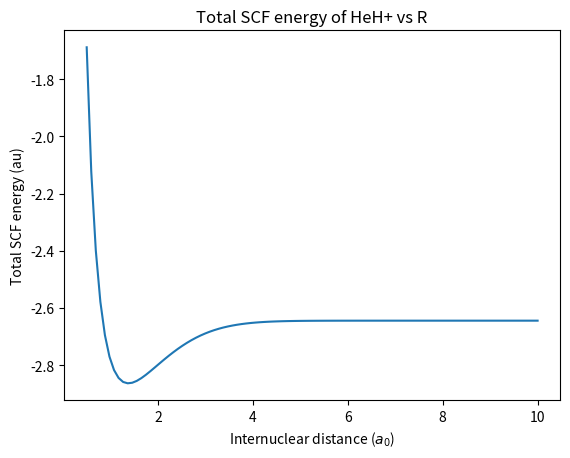

The script that saved this image:
import numpy as np
from numpy.linalg import eig, inv
from scipy.special import erf
import matplotlib.pyplot as plt

def eigSinvH(S, H, K):
    SinvH = inv(S) @ H
    E, U = eig(SinvH)

    order = np.argsort(np.real(E))
    c = np.zeros((K, K))
    for i in range(K):
        c[:, i] = np.real(U[:, order[i]])
        c[:, i] = c[:, i] / np.sqrt(c[:, i] @ S @ c[:, i])
    E = np.sort(np.real(E))
    return E, c

def F0(x):
    if (x < 1e-8):
        return 1 - x/3
    else:
        return 0.5*np.sqrt(np.pi)*erf(np.sqrt(x))/np.sqrt(x)

def compute_overlap(alpha, beta, RA, RB):
    absum = alpha + beta
    abfac = alpha * beta / absum
    dRAB = RA - RB
    dRAB2 = dRAB @ dRAB
    return (np.pi/absum)**(3/2) * np.exp(-abfac * dRAB2)

def compute_kinetic_energy(alpha, beta, RA, RB):
    absum = alpha + beta
    abfac = alpha * beta / absum
    dRAB = RA - RB
    dRAB2 = dRAB @ dRAB
    return (np.pi/absum)**(3/2) * np.exp(-abfac * dRAB2) * \
            abfac * (3 - 2*abfac * dRAB2)

def compute_elec_nuc_energy(alpha, beta, RA, RB, RC):
    absum = alpha + beta
    abfac = alpha * beta / absum
    dRAB = RA - RB
    dRAB2 = dRAB @ dRAB
    RP = (alpha*RA + beta*RB)/absum
    dRPC = RP - RC
    dRPC2 = dRPC @ dRPC
    return -(2*np.pi/absum)*np.exp(-abfac * dRAB2) * \
            F0(absum * dRPC2)

def compute_elec_elec_energy(alpha,beta,gamma,delta,RA,RB,RC,RD):
    absum = alpha + beta
    abfac = alpha * beta / absum
    dRAB = RA - RB
    dRAB2 = dRAB @ dRAB
    RP = (alpha*RA + beta*RB)/absum

    gdsum = gamma + delta
    gdfac = gamma * delta / gdsum
    dRCD = RC - RD
    dRCD2 = dRCD @ dRCD
    RQ = (gamma*RC + delta*RD) / gdsum
    dRPQ = RP - RQ
    dRPQ2 = dRPQ @ dRPQ

    abgdsum = absum + gdsum
    abgdfac = absum * gdsum / abgdsum

    return 2 * np.pi**(5/2) * (absum * gdsum * np.sqrt(abgdsum))**(-1) * \
            np.exp(-abfac*dRAB2 - gdfac*dRCD2) * \
            F0(abgdfac * dRPQ2)

def get_hehScfEnergy(R):
    """
    Returns the total SCF energy for HeH+ for a given internuclear distance.
    Parameters
    ----------
    R  float, internuclear distance

    Returns
    -------
    scf energy
    """
    N = 2
    N_nuclei = 2
    z_nuclei = np.array([2, 1])
    K = 2
    L = 3  # number of Gaussians used to build each basis function

    widths = np.zeros((L, K))
    contraction_coeffs = np.zeros((L, K))  # we called these d
    centers = np.zeros((L, K, 3))

    alpha1s_STO3G = np.array([0.109818, 0.405771, 2.22766])
    d1s_STO3G = np.array([0.316894, 0.381531, 0.109991])

    # 1s on He
    zeta_He = 2.0925
    widths[:, 0] = alpha1s_STO3G * zeta_He ** 2
    contraction_coeffs[:, 0] = d1s_STO3G * widths[:, 0] ** (3 / 4)

    # 1s on H
    zeta_H = 1.24
    widths[:, 1] = alpha1s_STO3G * zeta_H ** 2
    contraction_coeffs[:, 1] = d1s_STO3G * widths[:, 1] ** (3 / 4)
    R_nuclei = np.zeros((N_nuclei,3))
    # R = 1.4632
    R_nuclei[1,0] = R

    centers[0,1,0] = R
    centers[1,1,0] = R
    centers[2,1,0] = R

    S = np.zeros((K,K))
    T = np.zeros((K,K))
    U1 = np.zeros((K,K))
    U2 = np.zeros((K,K,K,K))

    # compute matrix elements
    for mu in range(K):
        for A in range(L):
            alpha = widths[A,mu]
            dAmu = contraction_coeffs[A,mu]
            RA = centers[A,mu,:]

            for nu in range(K):
                for B in range(L):
                    beta = widths[B,nu]
                    dBnu = contraction_coeffs[B,nu]
                    RB = centers[B,nu,:]

                    S[mu,nu] += dAmu * dBnu * compute_overlap(alpha, beta, RA, RB)

                    T[mu,nu] += dAmu * dBnu * compute_kinetic_energy(alpha, beta, RA, RB)

                    for nucleus in range(N_nuclei):
                        U1[mu,nu] += dAmu * dBnu * z_nuclei[nucleus]  * \
                            compute_elec_nuc_energy(alpha, beta, RA, RB, R_nuclei[nucleus])

                    for sigma in range(K):
                        for C in range(L):
                            gamma = widths[C,sigma]
                            dCsigma = contraction_coeffs[C,sigma]
                            RC = centers[C,sigma,:]

                            for lam in range(K):
                                for D in range(L):
                                    delta = widths[D,lam]
                                    dDlam = contraction_coeffs[D,lam]
                                    RD = centers[D,lam,:]

                                    U2[mu,nu,sigma,lam] += dAmu * dBnu * dCsigma * dDlam * \
                            compute_elec_elec_energy(alpha, beta, gamma, delta, RA, RB, RC, RD)

    h = T + U1
    E, c = eigSinvH(S,h,K)
    Nover2 = int(N/2)

    n_iterations = 10
    for iterate in range(n_iterations):
        P = np.zeros((K,K))
        for mu in range(K):
            for nu in range(K):
                for j in range(Nover2):
                    P[mu,nu] += 2 * c[mu,j] * c[nu,j]

        F = np.copy(h)
        for mu in range(K):
            for nu in range(K):
                for lam in range(K):
                    for sigma in range(K):
                        F[mu,nu] += P[lam,sigma] * \
                                    ( U2[mu,nu,lam,sigma] - 0.5*U2[mu,sigma,lam,nu] )

        E, c = eigSinvH(S,F,K)

        E_elec = sum(E[0:Nover2]) + 0.5 * np.trace(P @ h)

    # energy of nuclear repulsion
    E_nuc = 0
    for nucleus1 in range(N_nuclei):
        for nucleus2 in range(nucleus1+1,N_nuclei):
            dR = R_nuclei[nucleus1,:] - R_nuclei[nucleus2,:]
            dR2 = dR @ dR
            E_nuc += z_nuclei[nucleus1] * z_nuclei[nucleus2] / np.sqrt(dR2)

    E_total = E_elec + E_nuc
    return E_total

def get_heKoopmans(i):
    """
    Returns the ith ionization energy given by Koopmans theorem.
    Parameters
    ----------
    i  int

    Returns
    -------
    ionization energy
    """
    N = 2
    N_nuclei = 2
    z_nuclei = np.array([2, 1])
    K = 2
    L = 3  # number of Gaussians used to build each basis function
    R = 10000
    widths = np.zeros((L, K))
    contraction_coeffs = np.zeros((L, K))  # we called these d
    centers = np.zeros((L, K, 3))

    alpha1s_STO3G = np.array([0.109818, 0.405771, 2.22766])
    d1s_STO3G = np.array([0.316894, 0.381531, 0.109991])

    # 1s on He
    zeta_He = 2.0925
    widths[:, 0] = alpha1s_STO3G * zeta_He ** 2
    contraction_coeffs[:, 0] = d1s_STO3G * widths[:, 0] ** (3 / 4)

    # 1s on H
    zeta_H = 1.24
    widths[:, 1] = alpha1s_STO3G * zeta_H ** 2
    contraction_coeffs[:, 1] = d1s_STO3G * widths[:, 1] ** (3 / 4)
    R_nuclei = np.zeros((N_nuclei, 3))
    # R = 1.4632
    R_nuclei[1, 0] = R

    centers[0, 1, 0] = R
    centers[1, 1, 0] = R
    centers[2, 1, 0] = R

    S = np.zeros((K, K))
    T = np.zeros((K, K))
    U1 = np.zeros((K, K))
    U2 = np.zeros((K, K, K, K))

    # compute matrix elements
    for mu in range(K):
        for A in range(L):
            alpha = widths[A, mu]
            dAmu = contraction_coeffs[A, mu]
            RA = centers[A, mu, :]

            for nu in range(K):
                for B in range(L):
                    beta = widths[B, nu]
                    dBnu = contraction_coeffs[B, nu]
                    RB = centers[B, nu, :]

                    S[mu, nu] += dAmu * dBnu * compute_overlap(alpha, beta, RA, RB)

                    T[mu, nu] += dAmu * dBnu * compute_kinetic_energy(alpha, beta, RA, RB)

                    for nucleus in range(N_nuclei):
                        U1[mu, nu] += dAmu * dBnu * z_nuclei[nucleus] * \
                                      compute_elec_nuc_energy(alpha, beta, RA, RB, R_nuclei[nucleus])

                    for sigma in range(K):
                        for C in range(L):
                            gamma = widths[C, sigma]
                            dCsigma = contraction_coeffs[C, sigma]
                            RC = centers[C, sigma, :]

                            for lam in range(K):
                                for D in range(L):
                                    delta = widths[D, lam]
                                    dDlam = contraction_coeffs[D, lam]
                                    RD = centers[D, lam, :]

                                    U2[mu, nu, sigma, lam] += dAmu * dBnu * dCsigma * dDlam * \
                                                              compute_elec_elec_energy(alpha, beta, gamma, delta, RA,
                                                                                       RB, RC, RD)

    h = T + U1
    E, c = eigSinvH(S, h, K)

    Nover2 = int(N / 2)

    n_iterations = 10
    for iterate in range(n_iterations):
        P = np.zeros((K, K))
        for mu in range(K):
            for nu in range(K):
                for j in range(Nover2):
                    P[mu, nu] += 2 * c[mu, j] * c[nu, j]

        F = np.copy(h)
        for mu in range(K):
            for nu in range(K):
                for lam in range(K):
                    for sigma in range(K):
                        F[mu, nu] += P[lam, sigma] * \
                                     (U2[mu, nu, lam, sigma] - 0.5 * U2[mu, sigma, lam, nu])

        E, c = eigSinvH(S, F, K)
    return -E[i]

def get_improvedHehScfenergy(R):
    """
    Returns a improved SCF energy by adding a new basis for HeH+ for a given internuclear distance
    Parameters
    ----------
    R  float, internuclear distance

    Returns
    -------
    total scf enegry
    """
    N = 2
    N_nuclei = 2
    z_nuclei = np.array([2, 1])
    K = 3
    L = 3  # number of Gaussians used to build each basis function

    widths = np.zeros((L, K))
    contraction_coeffs = np.zeros((L, K))  # we called these d
    centers = np.zeros((L, K, 3))

    alpha1s_STO3G = np.array([0.109818, 0.405771, 2.22766])
    d1s_STO3G = np.array([0.316894, 0.381531, 0.109991])

    # 1s on He
    zeta_He = 2.0925
    widths[:, 0] = alpha1s_STO3G * zeta_He ** 2
    contraction_coeffs[:, 0] = d1s_STO3G * widths[:, 0] ** (3 / 4)

    zeta_He_new = 1.6875
    widths[:, 1] = alpha1s_STO3G * zeta_He_new ** 2
    contraction_coeffs[:, 1] = d1s_STO3G * widths[:, 1] ** (3 / 4)
    # 1s on H
    zeta_H = 1.24
    widths[:, 2] = alpha1s_STO3G * zeta_H ** 2
    contraction_coeffs[:, 2] = d1s_STO3G * widths[:, 2] ** (3 / 4)


    # new basis for He


    # R = 1.4632
    R_nuclei = np.zeros((N_nuclei, 3))
    R_nuclei[1, 0] = R

    centers[0, 2, 0] = R
    centers[1, 2, 0] = R
    centers[2, 2, 0] = R

    S = np.zeros((K, K))
    T = np.zeros((K, K))
    U1 = np.zeros((K, K))
    U2 = np.zeros((K, K, K, K))

    # compute matrix elements
    for mu in range(K):
        for A in range(L):
            alpha = widths[A, mu]
            dAmu = contraction_coeffs[A, mu]
            RA = centers[A, mu, :]

            for nu in range(K):
                for B in range(L):
                    beta = widths[B, nu]
                    dBnu = contraction_coeffs[B, nu]
                    RB = centers[B, nu, :]

                    S[mu, nu] += dAmu * dBnu * compute_overlap(alpha, beta, RA, RB)

                    T[mu, nu] += dAmu * dBnu * compute_kinetic_energy(alpha, beta, RA, RB)

                    for nucleus in range(N_nuclei):
                        U1[mu, nu] += dAmu * dBnu * z_nuclei[nucleus] * \
                                      compute_elec_nuc_energy(alpha, beta, RA, RB, R_nuclei[nucleus])

                    for sigma in range(K):
                        for C in range(L):
                            gamma = widths[C, sigma]
                            dCsigma = contraction_coeffs[C, sigma]
                            RC = centers[C, sigma, :]

                            for lam in range(K):
                                for D in range(L):
                                    delta = widths[D, lam]
                                    dDlam = contraction_coeffs[D, lam]
                                    RD = centers[D, lam, :]

                                    U2[mu, nu, sigma, lam] += dAmu * dBnu * dCsigma * dDlam * \
                                                              compute_elec_elec_energy(alpha, beta, gamma, delta, RA,
                                                                                       RB, RC, RD)

    h = T + U1
    E, c = eigSinvH(S,h,K)

    Nover2 = int(N / 2)

    n_iterations = 10
    for iterate in range(n_iterations):
        P = np.zeros((K, K))
        for mu in range(K):
            for nu in range(K):
                for j in range(Nover2):
                    P[mu, nu] += 2 * c[mu, j] * c[nu, j]

        F = np.copy(h)
        for mu in range(K):
            for nu in range(K):
                for lam in range(K):
                    for sigma in range(K):
                        F[mu, nu] += P[lam, sigma] * \
                                     (U2[mu, nu, lam, sigma] - 0.5 * U2[mu, sigma, lam, nu])

        E, c = eigSinvH(S,F,K)

        E_elec = sum(E[0:Nover2]) + 0.5 * np.trace(P @ h)

    # energy of nuclear repulsion
    E_nuc = 0
    for nucleus1 in range(N_nuclei):
        for nucleus2 in range(nucleus1 + 1, N_nuclei):
            dR = R_nuclei[nucleus1, :] - R_nuclei[nucleus2, :]
            dR2 = dR @ dR
            E_nuc += z_nuclei[nucleus1] * z_nuclei[nucleus2] / np.sqrt(dR2)

    E_total = E_elec + E_nuc
    return E_total

def get_improvedHeKoopmans(i):
    """
    Returns a improved ith ionization energy value by adding a new basis.
    Parameters
    ----------
    i

    Returns
    -------
    ionization energy
    """
    N = 2
    N_nuclei = 2
    z_nuclei = np.array([2, 1])
    K = 3
    L = 3  # number of Gaussians used to build each basis function
    R = 1000
    widths = np.zeros((L, K))
    contraction_coeffs = np.zeros((L, K))  # we called these d
    centers = np.zeros((L, K, 3))

    alpha1s_STO3G = np.array([0.109818, 0.405771, 2.22766])
    d1s_STO3G = np.array([0.316894, 0.381531, 0.109991])

    # 1s on He
    zeta_He = 2.0925
    widths[:, 0] = alpha1s_STO3G * zeta_He ** 2
    contraction_coeffs[:, 0] = d1s_STO3G * widths[:, 0] ** (3 / 4)

    zeta_He_new = 1.6875
    widths[:, 1] = alpha1s_STO3G * zeta_He_new ** 2
    contraction_coeffs[:, 1] = d1s_STO3G * widths[:, 1] ** (3 / 4)
    # 1s on H
    zeta_H = 1.24
    widths[:, 2] = alpha1s_STO3G * zeta_H ** 2
    contraction_coeffs[:, 2] = d1s_STO3G * widths[:, 2] ** (3 / 4)


    # new basis for He


    # R = 1.4632
    R_nuclei = np.zeros((N_nuclei, 3))
    R_nuclei[1, 0] = R

    centers[0, 2, 0] = R
    centers[1, 2, 0] = R
    centers[2, 2, 0] = R

    S = np.zeros((K, K))
    T = np.zeros((K, K))
    U1 = np.zeros((K, K))
    U2 = np.zeros((K, K, K, K))

    # compute matrix elements
    for mu in range(K):
        for A in range(L):
            alpha = widths[A, mu]
            dAmu = contraction_coeffs[A, mu]
            RA = centers[A, mu, :]

            for nu in range(K):
                for B in range(L):
                    beta = widths[B, nu]
                    dBnu = contraction_coeffs[B, nu]
                    RB = centers[B, nu, :]

                    S[mu, nu] += dAmu * dBnu * compute_overlap(alpha, beta, RA, RB)

                    T[mu, nu] += dAmu * dBnu * compute_kinetic_energy(alpha, beta, RA, RB)

                    for nucleus in range(N_nuclei):
                        U1[mu, nu] += dAmu * dBnu * z_nuclei[nucleus] * \
                                      compute_elec_nuc_energy(alpha, beta, RA, RB, R_nuclei[nucleus])

                    for sigma in range(K):
                        for C in range(L):
                            gamma = widths[C, sigma]
                            dCsigma = contraction_coeffs[C, sigma]
                            RC = centers[C, sigma, :]

                            for lam in range(K):
                                for D in range(L):
                                    delta = widths[D, lam]
                                    dDlam = contraction_coeffs[D, lam]
                                    RD = centers[D, lam, :]

                                    U2[mu, nu, sigma, lam] += dAmu * dBnu * dCsigma * dDlam * \
                                                              compute_elec_elec_energy(alpha, beta, gamma, delta, RA,
                                                                                       RB, RC, RD)

    h = T + U1
    E, c = eigSinvH(S,h,K)

    Nover2 = int(N / 2)

    n_iterations = 10
    for iterate in range(n_iterations):
        P = np.zeros((K, K))
        for mu in range(K):
            for nu in range(K):
                for j in range(Nover2):
                    P[mu, nu] += 2 * c[mu, j] * c[nu, j]

        F = np.copy(h)
        for mu in range(K):
            for nu in range(K):
                for lam in range(K):
                    for sigma in range(K):
                        F[mu, nu] += P[lam, sigma] * \
                                     (U2[mu, nu, lam, sigma] - 0.5 * U2[mu, sigma, lam, nu])

        E, c = eigSinvH(S,F,K)

        return -E[i]

if __name__ == '__main__':
    r_array = np.linspace(0.5, 10, 100) # set internuclear distance array.
    E_vals = []
    for r in r_array:
        E_vals.append(get_hehScfEnergy(r))
    fig = plt.figure()
    ax = fig.add_subplot(111, xlabel='Internuclear distance ($a_0$)', ylabel='Total SCF energy (au)',
                         title='Total SCF energy of HeH+ vs R')
    ax.plot(r_array, E_vals)
    plt.savefig('ps7_problem1ii.png')
    plt.show()
    E_diss = E_vals[-1] - np.min(E_vals)
    print("""ii) The dissociation energy is {0} hartree""".format(E_diss))

    #iii)
    print("""iii) Our dissociation energy is {0} ha, which is {1}kcal/mol. Compared to the exact
    value of 47 kcal/mol, our number is off by almost 300%.""".format(E_diss, E_diss * 630))

    #iv)
    print("""iv) The ionization energy for a helium atom according to Koopman's theorem is {0} kcal/mol""".format(
        get_heKoopmans(0) * 630)
    )

    #v)
    print("""v) The ionization energy is smaller than the actual ionization energy.""")

    #vi)
    print("""vi) By adding a new basis function, the new equilibrium energy is {0}""".format(get_improvedHehScfenergy(
        1.4632)))

    #vii)
    E_diss_new = get_improvedHehScfenergy(1000) - get_improvedHehScfenergy(1.4632)
    print("""vii) The new dissociation energy is {0} kcal/mol, which is a much better 
    improvement than the previous one.""".format(E_diss_new * 630))

    #viii)
    E_ionization_new = get_improvedHeKoopmans(0)
    print("""viii) The new ionization energy is {0} kcal/mol, according to Koopmans theorem. The 
    estimate has also significantly improved, but still about 70 kcal away from the true value.""".format(
        E_ionization_new * 630))

